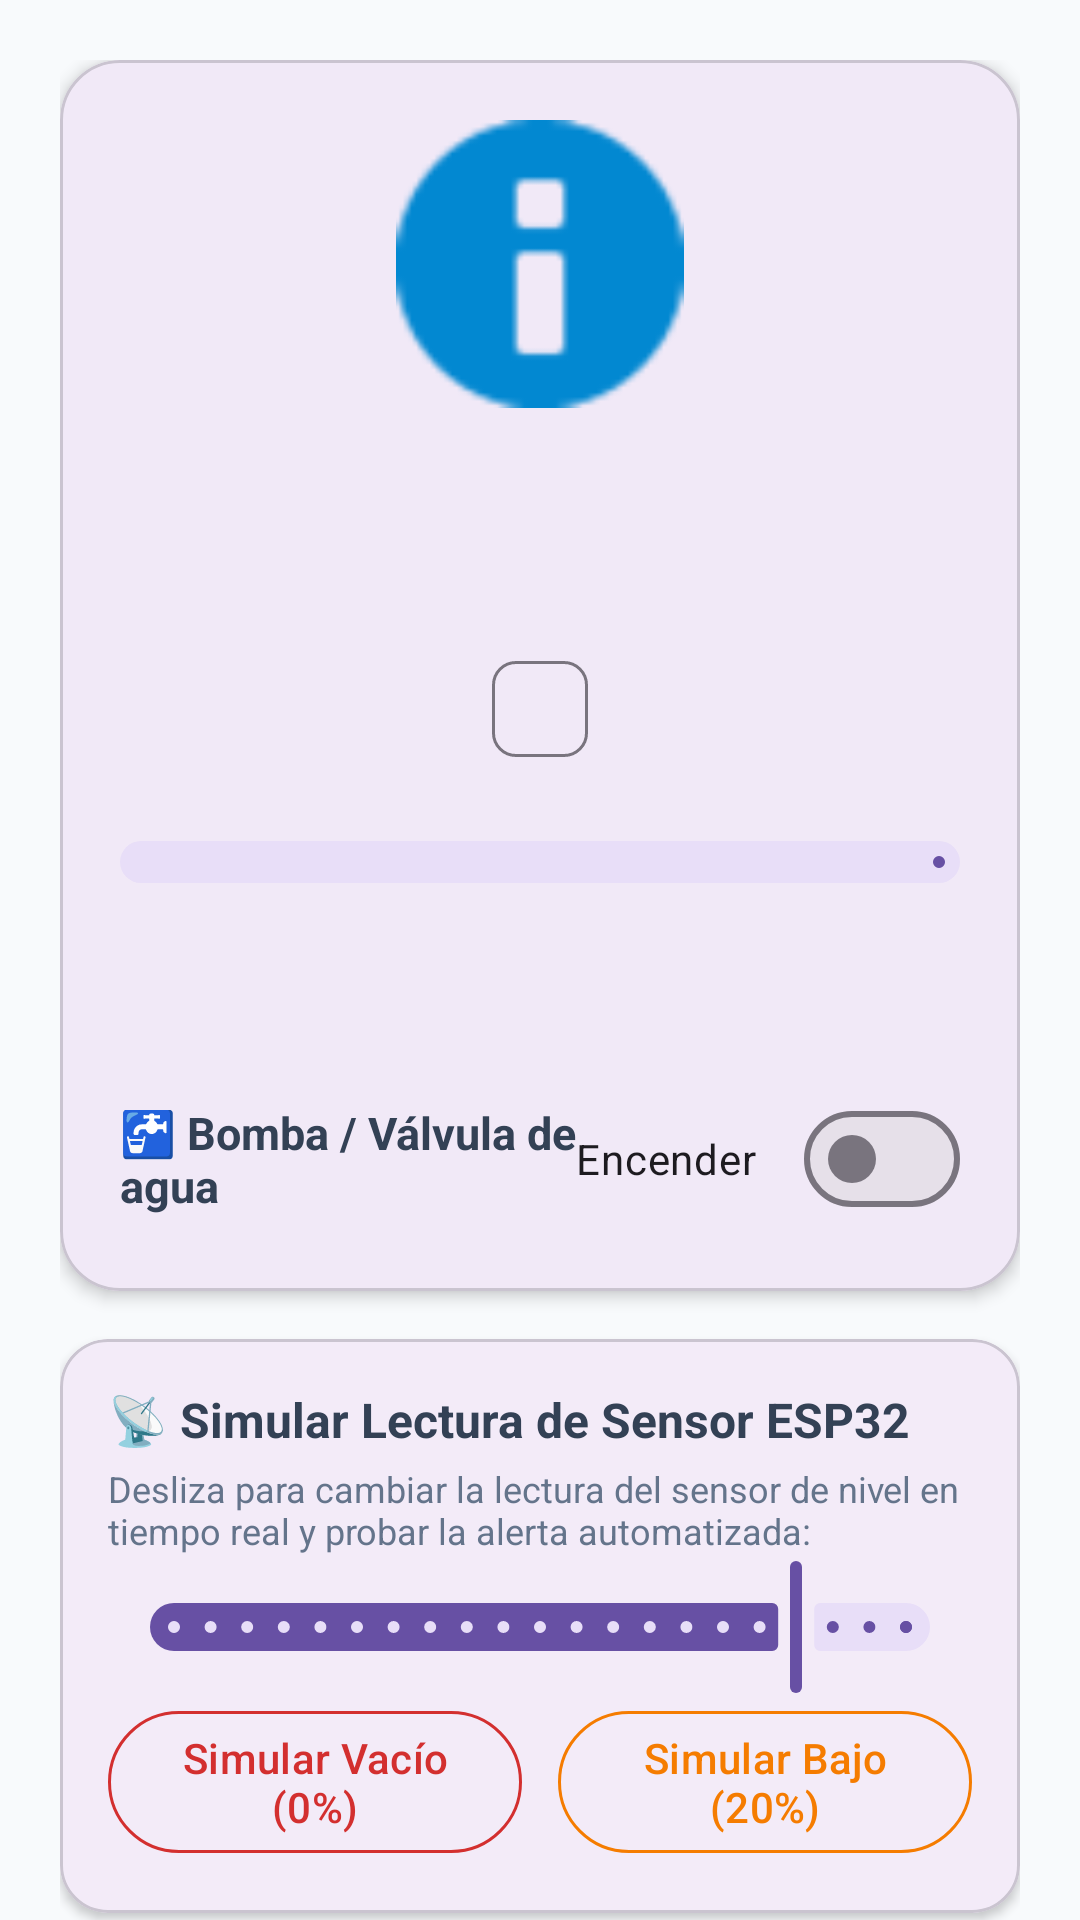

Android layout source for this screen:
<!-- AndroidManifest.xml: application theme Theme.EcoTechApp -->
<!-- res/layout/fragment_dispenser_detail.xml -->
<?xml version="1.0" encoding="utf-8"?>
<androidx.core.widget.NestedScrollView xmlns:android="http://schemas.android.com/apk/res/android"
    xmlns:app="http://schemas.android.com/apk/res-auto"
    xmlns:tools="http://schemas.android.com/tools"
    android:layout_width="match_parent"
    android:layout_height="match_parent"
    android:background="#F8FAFC"
    tools:context=".ui.DispenserDetailFragment">

    <LinearLayout
        android:layout_width="match_parent"
        android:layout_height="wrap_content"
        android:orientation="vertical"
        android:padding="20dp">

        <com.google.android.material.card.MaterialCardView
            android:layout_width="match_parent"
            android:layout_height="wrap_content"
            android:layout_marginBottom="16dp"
            app:cardCornerRadius="20dp"
            app:cardElevation="3dp">

            <LinearLayout
                android:layout_width="match_parent"
                android:layout_height="wrap_content"
                android:orientation="vertical"
                android:padding="20dp"
                android:gravity="center">

                <ImageView
                    android:id="@+id/iv_gauge"
                    android:layout_width="96dp"
                    android:layout_height="96dp"
                    android:src="@android:drawable/ic_dialog_info"
                    app:tint="#0288D1" />

                <TextView
                    android:id="@+id/tv_detail_name"
                    android:layout_width="wrap_content"
                    android:layout_height="wrap_content"
                    android:layout_marginTop="12dp"
                    android:textSize="22sp"
                    android:textStyle="bold"
                    android:textColor="#1E293B"
                    tools:text="Dispensador Principal" />

                <TextView
                    android:id="@+id/tv_detail_location"
                    android:layout_width="wrap_content"
                    android:layout_height="wrap_content"
                    android:layout_marginTop="4dp"
                    android:textSize="14sp"
                    android:textColor="#64748B"
                    tools:text="📍 Piso 1 - Recepción Central" />

                <com.google.android.material.chip.Chip
                    android:id="@+id/chip_detail_status"
                    android:layout_width="wrap_content"
                    android:layout_height="wrap_content"
                    android:layout_marginTop="12dp"
                    android:textColor="@android:color/white"
                    tools:text="Nivel OK (85%)" />

                <com.google.android.material.progressindicator.LinearProgressIndicator
                    android:id="@+id/progress_detail"
                    android:layout_width="match_parent"
                    android:layout_height="16dp"
                    android:layout_marginTop="20dp"
                    app:trackCornerRadius="8dp"
                    app:trackThickness="14dp" />

                <TextView
                    android:id="@+id/tv_liters_info"
                    android:layout_width="wrap_content"
                    android:layout_height="wrap_content"
                    android:layout_marginTop="8dp"
                    android:textSize="15sp"
                    android:textStyle="bold"
                    android:textColor="#0288D1"
                    tools:text="17.0 Litros de 20.0 Litros restantes" />

                <TextView
                    android:id="@+id/tv_sensores_info"
                    android:layout_width="wrap_content"
                    android:layout_height="wrap_content"
                    android:layout_marginTop="6dp"
                    android:textSize="13sp"
                    android:textColor="#64748B"
                    tools:text="📡 Distancia HC-SR04: 12.5 cm · ESP32-W001" />

                
                <LinearLayout
                    android:layout_width="match_parent"
                    android:layout_height="wrap_content"
                    android:layout_marginTop="16dp"
                    android:orientation="horizontal"
                    android:gravity="center_vertical">

                    <TextView
                        android:layout_width="0dp"
                        android:layout_height="wrap_content"
                        android:layout_weight="1"
                        android:text="🚰 Bomba / Válvula de agua"
                        android:textSize="15sp"
                        android:textStyle="bold"
                        android:textColor="#334155" />

                    <com.google.android.material.materialswitch.MaterialSwitch
                        android:id="@+id/switch_bomba"
                        android:layout_width="wrap_content"
                        android:layout_height="wrap_content"
                        android:text="Encender" />
                </LinearLayout>

            </LinearLayout>
        </com.google.android.material.card.MaterialCardView>

        
        <com.google.android.material.card.MaterialCardView
            android:id="@+id/card_alert_change"
            android:layout_width="match_parent"
            android:layout_height="wrap_content"
            android:layout_marginBottom="16dp"
            android:visibility="gone"
            app:cardCornerRadius="16dp"
            app:cardElevation="2dp"
            app:strokeWidth="2dp"
            app:strokeColor="#D32F2F"
            tools:visibility="visible">

            <LinearLayout
                android:layout_width="match_parent"
                android:layout_height="wrap_content"
                android:orientation="vertical"
                android:padding="16dp">

                <TextView
                    android:id="@+id/tv_alert_change_title"
                    android:layout_width="wrap_content"
                    android:layout_height="wrap_content"
                    android:textSize="16sp"
                    android:textStyle="bold"
                    android:textColor="#B71C1C"
                    tools:text="🚨 Cambio URGENTE de bidón" />

                <TextView
                    android:id="@+id/tv_alert_change_subtitle"
                    android:layout_width="wrap_content"
                    android:layout_height="wrap_content"
                    android:layout_marginTop="4dp"
                    android:textSize="13sp"
                    android:textColor="#64748B"
                    tools:text="Garrafón crítico (8%). El operario debe reemplazarlo de inmediato." />
            </LinearLayout>
        </com.google.android.material.card.MaterialCardView>

        
        <com.google.android.material.card.MaterialCardView
            android:layout_width="match_parent"
            android:layout_height="wrap_content"
            android:layout_marginBottom="16dp"
            app:cardCornerRadius="16dp"
            app:cardElevation="2dp">

            <LinearLayout
                android:layout_width="match_parent"
                android:layout_height="wrap_content"
                android:orientation="vertical"
                android:padding="16dp">

                <TextView
                    android:layout_width="wrap_content"
                    android:layout_height="wrap_content"
                    android:text="📡 Simular Lectura de Sensor ESP32"
                    android:textSize="16sp"
                    android:textStyle="bold"
                    android:textColor="#334155" />

                <TextView
                    android:layout_width="wrap_content"
                    android:layout_height="wrap_content"
                    android:layout_marginTop="4dp"
                    android:text="Desliza para cambiar la lectura del sensor de nivel en tiempo real y probar la alerta automatizada:"
                    android:textSize="12sp"
                    android:textColor="#64748B" />

                <com.google.android.material.slider.Slider
                    android:id="@+id/slider_level"
                    android:layout_width="match_parent"
                    android:layout_height="wrap_content"
                    android:valueFrom="0.0"
                    android:valueTo="100.0"
                    android:stepSize="5.0"
                    android:value="85.0" />

                <LinearLayout
                    android:layout_width="match_parent"
                    android:layout_height="wrap_content"
                    android:orientation="horizontal"
                    android:gravity="center">

                    <com.google.android.material.button.MaterialButton
                        android:id="@+id/btn_simulate_empty"
                        style="@style/Widget.Material3.Button.OutlinedButton"
                        android:layout_width="0dp"
                        android:layout_height="wrap_content"
                        android:layout_weight="1"
                        android:layout_marginEnd="6dp"
                        android:text="Simular Vacío (0%)"
                        android:textColor="#D32F2F"
                        app:strokeColor="#D32F2F" />

                    <com.google.android.material.button.MaterialButton
                        android:id="@+id/btn_simulate_low"
                        style="@style/Widget.Material3.Button.OutlinedButton"
                        android:layout_width="0dp"
                        android:layout_height="wrap_content"
                        android:layout_weight="1"
                        android:layout_marginStart="6dp"
                        android:text="Simular Bajo (20%)"
                        android:textColor="#F57C00"
                        app:strokeColor="#F57C00" />
                </LinearLayout>

            </LinearLayout>
        </com.google.android.material.card.MaterialCardView>

        
        <com.google.android.material.button.MaterialButton
            android:id="@+id/btn_refill_bottle"
            style="@style/Widget.Material3.Button"
            android:layout_width="match_parent"
            android:layout_height="60dp"
            android:text="🔄 Registrar Cambio Manual de Garrafón"
            android:textSize="16sp"
            android:textStyle="bold"
            app:cornerRadius="16dp"
            android:backgroundTint="#0288D1" />

    </LinearLayout>
</androidx.core.widget.NestedScrollView>
<!-- resources referenced by this layout -->
<resources>
  <style name="Theme.EcoTechApp" parent="Base.Theme.EcoTechApp" />
  <style name="Base.Theme.EcoTechApp" parent="Theme.Material3.DayNight.NoActionBar">
          
          
      </style>
</resources>
